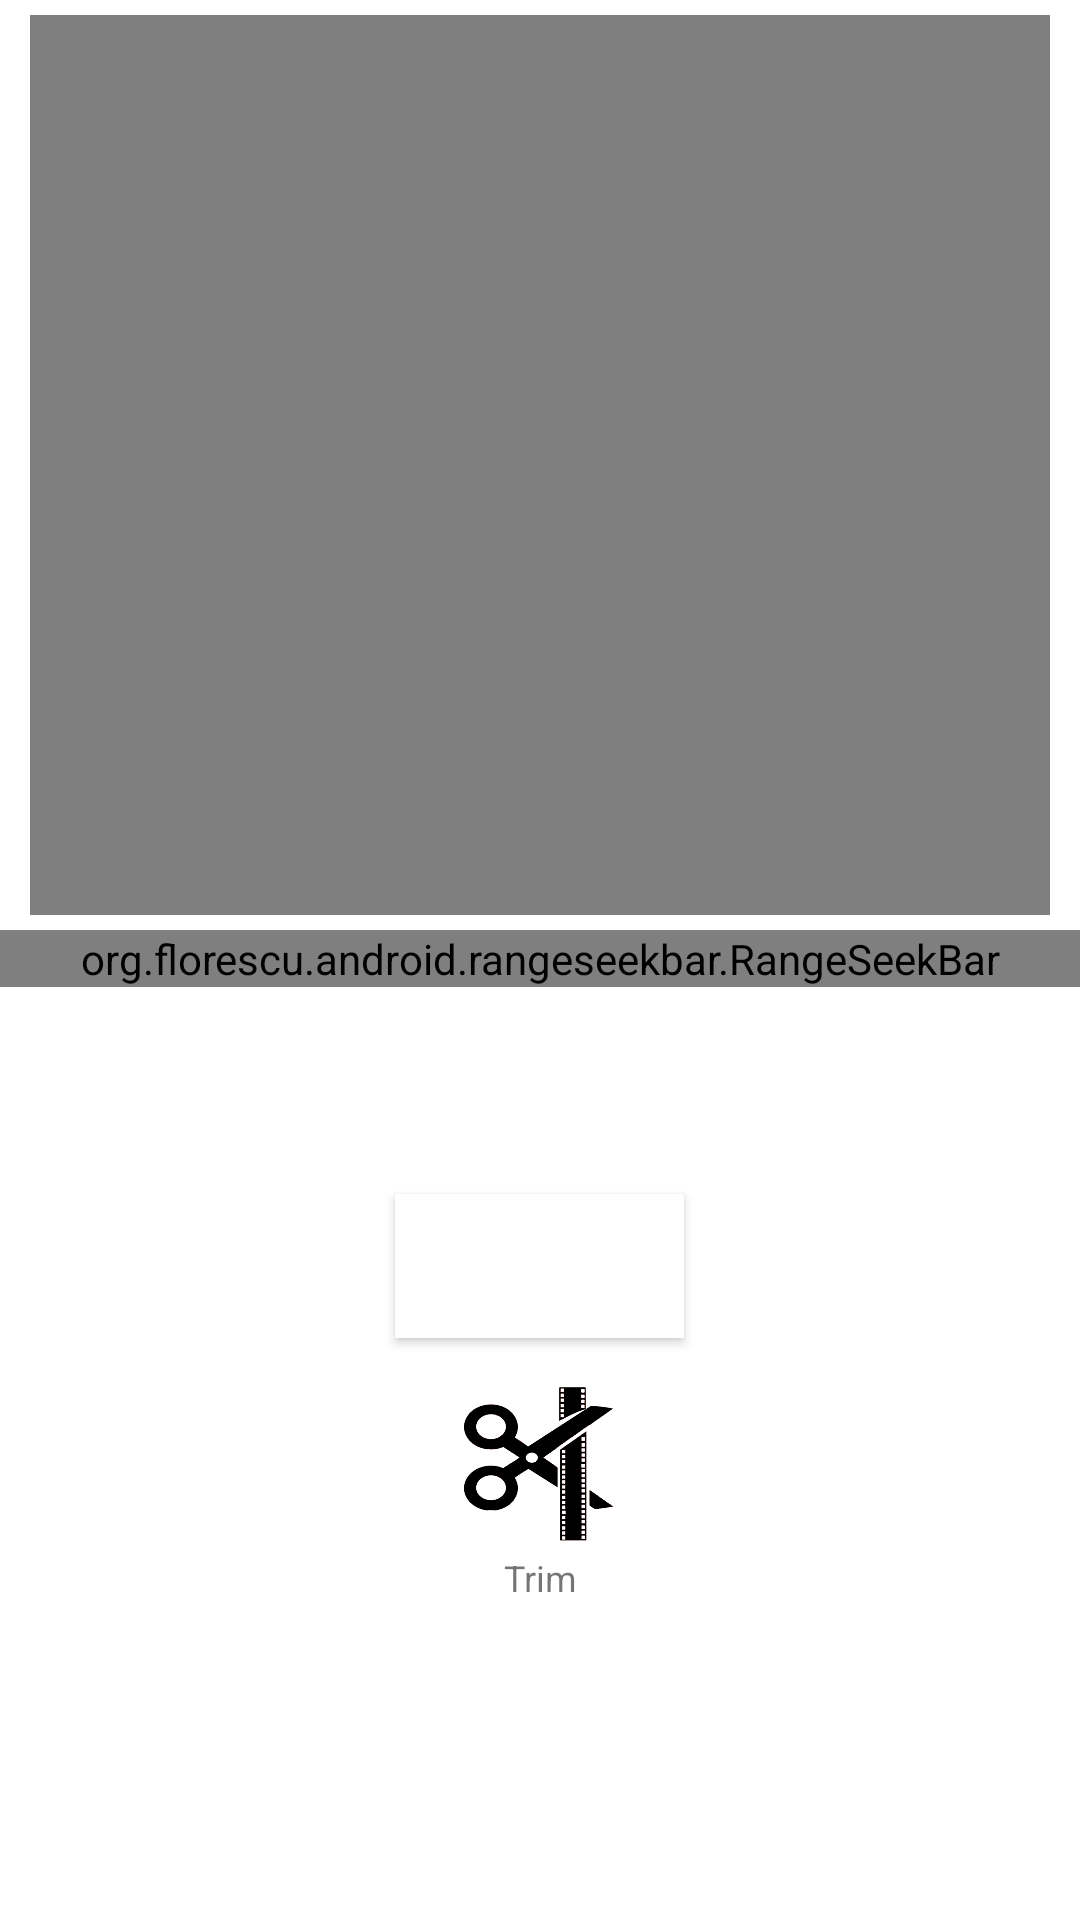

Write the Android layout XML for this screen, with the resource values it uses.
<!-- AndroidManifest.xml: application theme Theme.VideoTrimmer -->
<!-- res/layout/activity_main.xml -->
<?xml version="1.0" encoding="utf-8"?>
<RelativeLayout xmlns:android="http://schemas.android.com/apk/res/android"
    xmlns:app="http://schemas.android.com/apk/res-auto"
    xmlns:tools="http://schemas.android.com/tools"
    android:layout_width="match_parent"
    android:layout_height="match_parent"
    tools:context=".MainActivity">


    <RelativeLayout
        android:id="@+id/relativeLayout"
        android:layout_width="match_parent"
        android:layout_height="wrap_content">

        <VideoView
            android:id="@+id/videoView"
            android:layout_width="match_parent"
            android:layout_height="300dp"
            android:layout_centerHorizontal="true"
            android:layout_marginLeft="10dp"
            android:layout_marginTop="5dp"
            android:layout_marginRight="10dp" />


        <org.florescu.android.rangeseekbar.RangeSeekBar
            android:id="@+id/rangeSeekBar"
            rsb_activeColor="#ED1C24"
            rsb_barHeight="1dp"
            rsb_textAboveThumbsColor="#000000"
            android:layout_width="match_parent"
            android:layout_height="wrap_content"
            android:layout_below="@+id/videoView"
            android:layout_marginTop="5dp"
            app:showLabels="false" />

        <TextView
            android:id="@+id/tvLeft"
            android:layout_width="wrap_content"
            android:layout_height="wrap_content"
            android:layout_below="@+id/rangeSeekBar"
            android:layout_alignStart="@+id/rangeSeekBar"
            android:layout_alignLeft="@+id/rangeSeekBar"
            android:textColor="#000000" />

        <TextView
            android:id="@+id/tvRight"
            android:layout_width="wrap_content"
            android:layout_height="wrap_content"
            android:layout_below="@+id/rangeSeekBar"
            android:layout_alignEnd="@+id/rangeSeekBar"
            android:layout_alignRight="@+id/rangeSeekBar"
            android:textColor="#000000" />
    </RelativeLayout>

    <Button
        android:id="@+id/uploadVideoBtn"
        android:layout_width="wrap_content"
        android:layout_height="wrap_content"
        android:layout_below="@id/relativeLayout"
        android:layout_centerInParent="true"
        android:layout_marginTop="50dp"
        android:background="@color/colorAccent"
        android:text="UPLOAD VIDEO"
        android:textColor="#ffffff" />


    <LinearLayout
        android:layout_width="match_parent"
        android:layout_height="100dp"
        android:orientation="horizontal"
        android:layout_below="@id/uploadVideoBtn"
        >
        <RelativeLayout
            android:layout_width="0dp"
            android:layout_height="match_parent"
            android:layout_weight="1"
            android:gravity="center">

            <ImageView
                android:id="@+id/trim"
                android:layout_width="60dp"
                android:layout_height="60dp"
                android:layout_centerHorizontal="true"
                android:src="@drawable/trim"/>

            <TextView
                android:layout_below="@id/trim"
                android:layout_width="match_parent"
                android:gravity="center"
                android:textSize="12sp"
                android:text="Trim"
                android:layout_height="wrap_content"/>

        </RelativeLayout>
    </LinearLayout>

</RelativeLayout>
<!-- resources referenced by this layout -->
<resources>
  <color name="colorAccent">#FFFFFFFF</color>
  <!-- drawable trim: png bitmap (drawable-v24, 64233 bytes) -->
  <style name="Theme.VideoTrimmer" parent="Theme.MaterialComponents.DayNight.DarkActionBar">
          
          <item name="colorPrimary">@color/purple_500</item>
          <item name="colorPrimaryVariant">@color/purple_700</item>
          <item name="colorOnPrimary">@color/white</item>
          
          <item name="colorSecondary">@color/teal_200</item>
          <item name="colorSecondaryVariant">@color/teal_700</item>
          <item name="colorOnSecondary">@color/black</item>
          
          <item name="android:statusBarColor" tools:targetApi="l">?attr/colorPrimaryVariant</item>
          
      </style>
  <color name="purple_500">#FF6200EE</color>
  <color name="purple_700">#FF3700B3</color>
  <color name="white">#FFFFFFFF</color>
  <color name="teal_200">#FF03DAC5</color>
  <color name="teal_700">#FF018786</color>
  <color name="black">#FF000000</color>
</resources>
